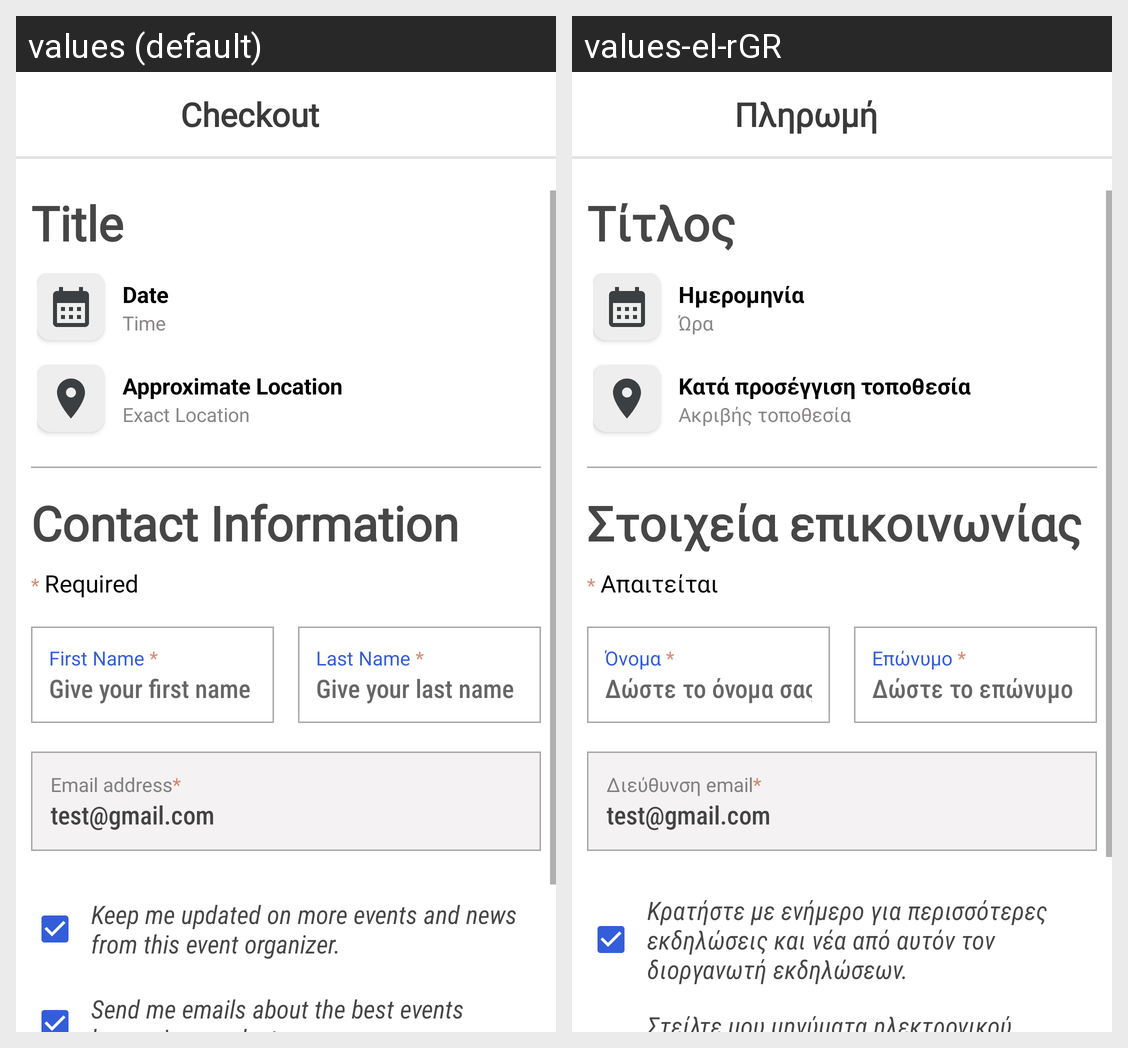

The same Android screen rendered under two of its app's locales, left to right. List the strings drawn on it with the default value and each locale's translation.
Android screen res/layout/activity_check_out_ticket.xml rendered under 2 locales, left to right: values (default), values-el-rGR. Device: Nexus 5 (rendered at 1080×1920; each locale shown at half size, 540×960, under a caption strip naming it); theme Theme.Eventity.
Strings drawn on this screen, with the default value and each locale's value (text and hints the layout hard-codes, and strings that could not be matched under every locale, appear in the picture but are not listed):

checkout
  values: Checkout
  values-el-rGR: Πληρωμή

title
  values: Title
  values-el-rGR: Τίτλος

date
  values: Date
  values-el-rGR: Ημερομηνία

time
  values: Time
  values-el-rGR: Ώρα

approximate_location
  values: Approximate Location
  values-el-rGR: Κατά προσέγγιση τοποθεσία

exact_location
  values: Exact Location
  values-el-rGR: Ακριβής τοποθεσία

contact_information
  values: Contact Information
  values-el-rGR: Στοιχεία επικοινωνίας

star
  values: * 
  values-el-rGR: *   [not translated; the default value is used]

required
  values: Required
  values-el-rGR: Απαιτείται

first_name
  values: First Name 
  values-el-rGR: Όνομα 

give_your_first_name
  values: Give your first name
  values-el-rGR: Δώστε το όνομα σας

last_name
  values: Last Name 
  values-el-rGR: Επώνυμο 

give_your_last_name
  values: Give your last name
  values-el-rGR: Δώστε το επώνυμο σας

email_address
  values: Email address
  values-el-rGR: Διεύθυνση email

test_gmail_com
  values: test@gmail.com
  values-el-rGR: test@gmail.com  [not translated; the default value is used]

keep_me_updated
  values: Keep me updated on more events and news from this event organizer.
  values-el-rGR: Κρατήστε με ενήμερο για περισσότερες εκδηλώσεις και νέα από αυτόν τον διοργανωτή εκδηλώσεων.

send_me_emails
  values: Send me emails about the best events happening nearby to me.
  values-el-rGR: Στείλτε μου μηνύματα ηλεκτρονικού ταχυδρομείου σχετικά με τις καλύτερες εκδηλώσεις που συμβαίνουν κοντά μου.
